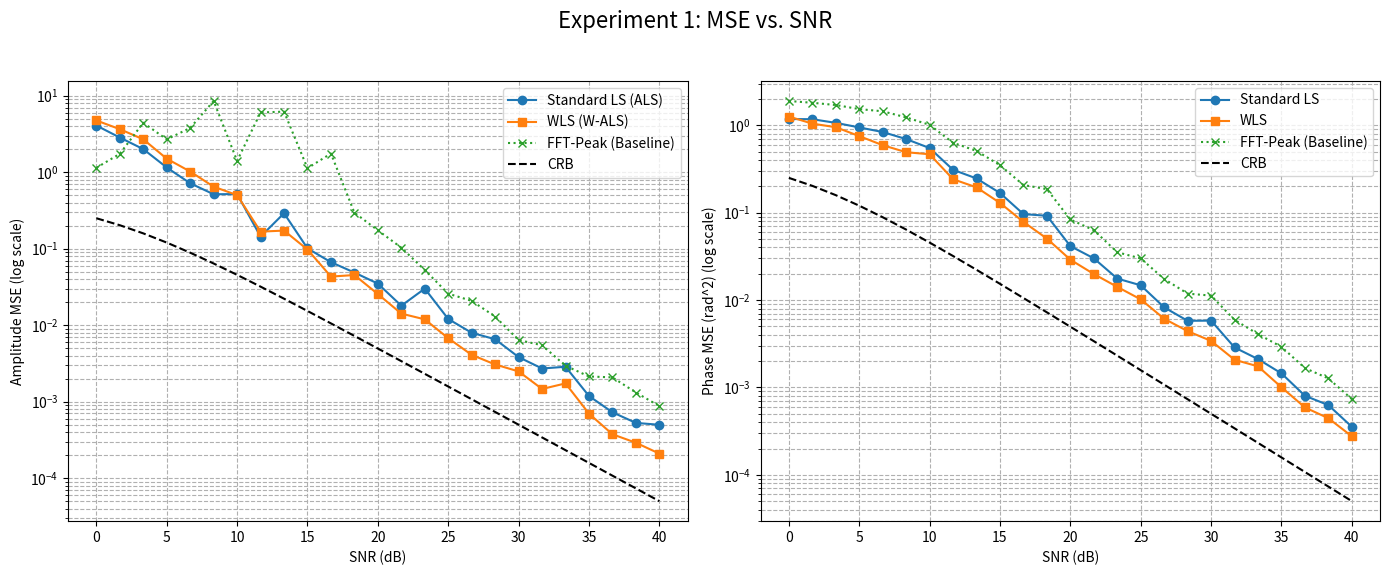
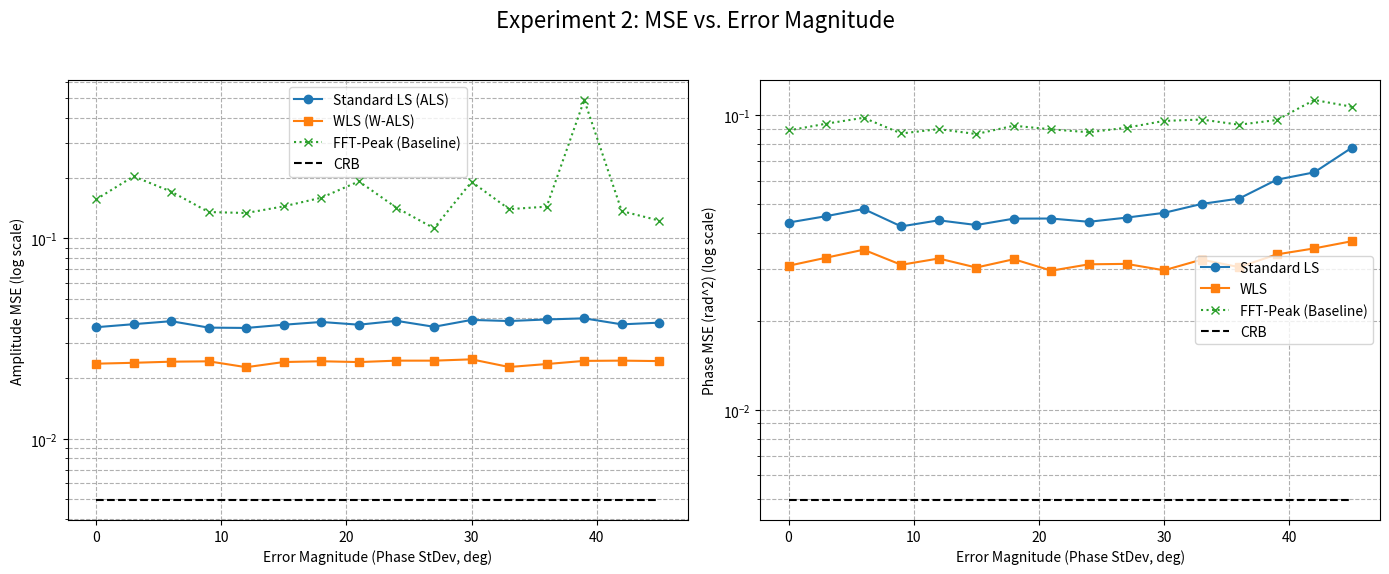
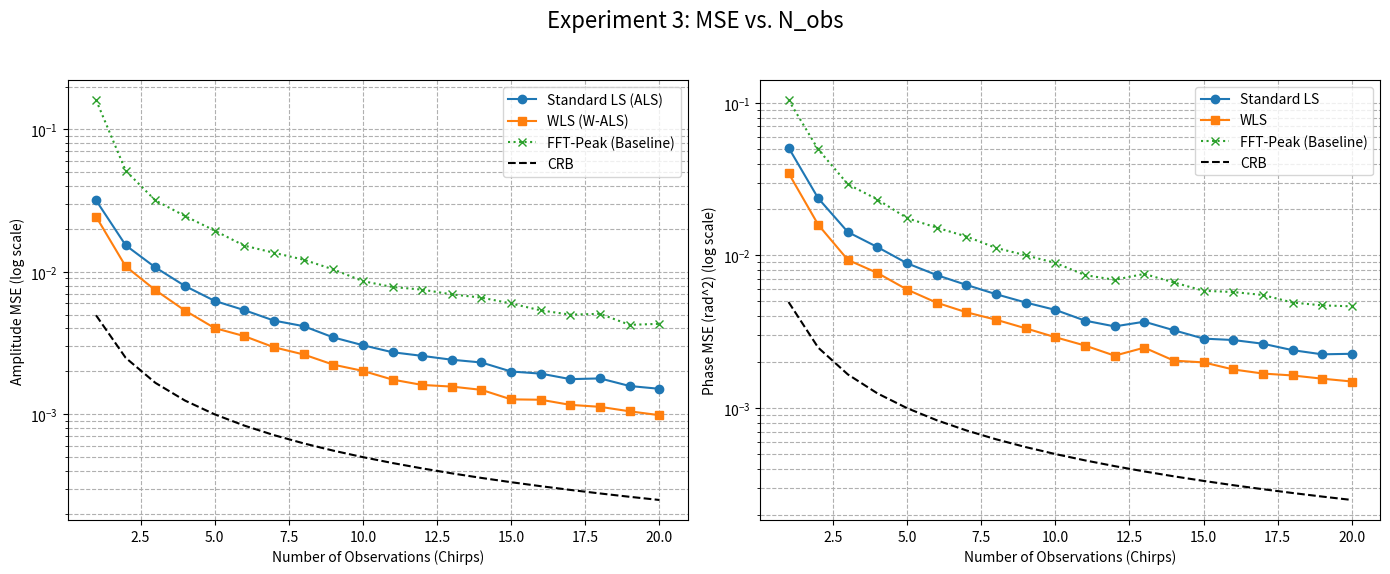

The matplotlib source for these figures, in order:
import numpy as np
import matplotlib.pyplot as plt
import pandas as pd
import warnings

# --- [NEW] 辅助函数 1: 标准 ALS 幅度估计 ---
# (来自您的代码，未修改)
def calibrate_amplitude_als(y, max_iter=20, tol=1e-4):
    """
    使用标准 ALS 迭代估计幅度 (对应您原始文档的思路)
    J = sum( (y_ij - a_tx_i * a_rx_j)^2 )
    """
    K, L = y.shape
    # 初始化
    alpha_tx = np.ones(K)
    alpha_rx = y[0, :] / (np.mean(y[0, :]) + 1e-9) # 使用数据初始化

    for _ in range(max_iter):
        alpha_tx_old = np.copy(alpha_tx)
        alpha_rx_old = np.copy(alpha_rx)

        # 1. 更新 Tx (i=0 to K-1)
        for i in range(K):
            # num = sum(y_ij * a_rx_j)
            # den = sum(a_rx_j^2)
            num = np.dot(y[i, :], alpha_rx)
            den = np.dot(alpha_rx, alpha_rx)
            alpha_tx[i] = num / (den + 1e-9)

        # 2. 更新 Rx (j=0 to L-1)
        for j in range(L):
            # num = sum(y_ij * a_tx_i)
            # den = sum(a_tx_i^2)
            num = np.dot(y[:, j], alpha_tx)
            den = np.dot(alpha_tx, alpha_tx)
            alpha_rx[j] = num / (den + 1e-9)

        if np.linalg.norm(alpha_tx - alpha_tx_old) < tol and \
           np.linalg.norm(alpha_rx - alpha_rx_old) < tol:
            break

    # 归一化：我们必须设定一个参考，例如 a_tx[0] = 1
    # a_tx_norm * a_rx_norm = (a_tx / a_tx_0) * (a_rx * a_tx_0)
    norm_factor = alpha_tx[0]
    alpha_tx_est = alpha_tx / (norm_factor + 1e-9)
    alpha_rx_est = alpha_rx * norm_factor

    return alpha_tx_est, alpha_rx_est

# --- [NEW] 辅助函数 2: 加权 W-ALS 幅度估计 ---
# (来自您的代码，未修改)
def calibrate_amplitude_w_als(y, w, max_iter=20, tol=1e-4):
    """
    使用加权 W-ALS 迭代估计幅度
    J = sum( w_ij * (y_ij - a_tx_i * a_rx_j)^2 )
    """
    K, L = y.shape
    # 初始化
    alpha_tx = np.ones(K)
    alpha_rx = y[0, :] / (np.mean(y[0, :]) + 1e-9)

    for _ in range(max_iter):
        alpha_tx_old = np.copy(alpha_tx)
        alpha_rx_old = np.copy(alpha_rx)

        # 1. 更新 Tx (i=0 to K-1)
        for i in range(K):
            # num = sum(w_ij * y_ij * a_rx_j)
            # den = sum(w_ij * a_rx_j^2)
            num = np.dot(y[i, :] * w[i, :], alpha_rx)
            den = np.dot(w[i, :], alpha_rx**2)
            alpha_tx[i] = num / (den + 1e-9)

        # 2. 更新 Rx (j=0 to L-1)
        for j in range(L):
            # num = sum(w_ij * y_ij * a_tx_i)
            # den = sum(w_ij * a_tx_i^2)
            num = np.dot(y[:, j] * w[:, j], alpha_tx)
            den = np.dot(w[:, j], alpha_tx**2)
            alpha_rx[j] = num / (den + 1e-9)

        if np.linalg.norm(alpha_tx - alpha_tx_old) < tol and \
           np.linalg.norm(alpha_rx - alpha_rx_old) < tol:
            break

    # 归一化
    norm_factor = alpha_tx[0]
    alpha_tx_est = alpha_tx / (norm_factor + 1e-9)
    alpha_rx_est = alpha_rx * norm_factor

    return alpha_tx_est, alpha_rx_est


# --- 1. [MODIFIED] 核心算法：标准 LS/ALS ---
# (来自您的代码，未修改)
def calibrate_ls(z_obs):
    """
    使用标准 LS/ALS 估计幅度和相位误差。
    """
    K, L = z_obs.shape
    y = np.abs(z_obs)

    # 1a. 幅度校准 (Standard ALS)
    # [MODIFIED] 调用迭代 ALS
    alpha_tx_est, alpha_rx_est = calibrate_amplitude_als(y)

    # 1b. 相位校准 (Standard LS)
    theta = np.angle(z_obs)
    theta_ref = theta[0, 0]
    num_unknowns = (K - 1) + (L - 1)
    num_eqs = (K * L) - 1

    if num_unknowns == 0:
        return np.array([1.0]), np.array([1.0]), np.array([0.0]), np.array([0.0])

    A = np.zeros((num_eqs, num_unknowns))
    b = np.zeros(num_eqs)

    eq_idx = 0
    for i in range(K):
        for j in range(L):
            if i == 0 and j == 0:
                continue
            if i > 0:
                A[eq_idx, i - 1] = 1.0
            if j > 0:
                A[eq_idx, (K - 1) + j - 1] = 1.0
            b[eq_idx] = np.angle(np.exp(1j * (theta[i, j] - theta_ref)))
            eq_idx += 1

    try:
        x_phase = np.linalg.pinv(A) @ b
    except np.linalg.LinAlgError:
        x_phase = np.zeros(num_unknowns)

    phi_tx_est = np.concatenate(([0.0], x_phase[0 : K - 1]))
    phi_rx_est = np.concatenate(([0.0], x_phase[K - 1 :]))

    return alpha_tx_est, alpha_rx_est, phi_tx_est, phi_rx_est

# --- 2. [MODIFIED] 核心算法：加权 WLS/W-ALS ---
# (来自您的代码，未修改)
def calibrate_wls(z_obs, noise_var_matrix_snapshot, n_obs):
    """
    使用加权 W-ALS/WLS 估计幅度和相位误差。
    """
    K, L = z_obs.shape
    y = np.abs(z_obs)

    # 2a. 权重计算
    with warnings.catch_warnings():
        warnings.simplefilter("ignore", category=RuntimeWarning)
        noise_var_avg = noise_var_matrix_snapshot / n_obs
        w = (y**2 - noise_var_avg) / noise_var_avg
    w = np.maximum(w, 1e-3)
    w = np.nan_to_num(w, nan=1e-3, posinf=1e5, neginf=1e-3)

    # 2b. 幅度校准 (W-ALS)
    # [MODIFIED] 调用加权迭代 W-ALS
    alpha_tx_est, alpha_rx_est = calibrate_amplitude_w_als(y, w)

    # 2c. 相位校准 (WLS)
    theta = np.angle(z_obs)
    theta_ref = theta[0, 0]
    num_unknowns = (K - 1) + (L - 1)
    num_eqs = (K * L) - 1

    if num_unknowns == 0:
        return np.array([1.0]), np.array([1.0]), np.array([0.0]), np.array([0.0])

    A = np.zeros((num_eqs, num_unknowns))
    b = np.zeros(num_eqs)
    W_diag = np.zeros(num_eqs)

    eq_idx = 0
    for i in range(K):
        for j in range(L):
            if i == 0 and j == 0:
                continue

            if i > 0:
                A[eq_idx, i - 1] = 1.0
            if j > 0:
                A[eq_idx, (K - 1) + j - 1] = 1.0
            b[eq_idx] = np.angle(np.exp(1j * (theta[i, j] - theta_ref)))
            W_diag[eq_idx] = w[i, j]
            eq_idx += 1

    W = np.diag(W_diag)

    try:
        pinv_matrix = np.linalg.inv(A.T @ W @ A) @ A.T @ W
        x_phase = pinv_matrix @ b
    except np.linalg.LinAlgError:
        try:
            x_phase = np.linalg.pinv(A) @ b
        except np.linalg.LinAlgError:
            x_phase = np.zeros(num_unknowns)

    phi_tx_est = np.concatenate(([0.0], x_phase[0 : K - 1]))
    phi_rx_est = np.concatenate(([0.0], x_phase[K - 1 :]))

    return alpha_tx_est, alpha_rx_est, phi_tx_est, phi_rx_est


# --- [NEW] 核心算法 3: 频域峰值法 (基准) ---
def calibrate_fft_peak(z_obs):
    """
    使用“频域峰值法”估计幅度和相位误差 (模拟论文  的思想)。
    这是一种简化的基准方法，仅使用第一行和第一列数据进行估计，
    模拟了单点校准的思想，不使用 K*L 矩阵的冗余信息。
    它对 z_obs[0,:] 和 z_obs[:,0] 上的噪声非常敏感。
    """
    K, L = z_obs.shape

    # 1. 以 z_obs[0, 0] 为总参考
    ref_value = z_obs[0, 0]
    if np.abs(ref_value) < 1e-9:
        ref_value = 1e-9 + 0j # 避免除零

    # 2. 估计 Tx 误差 (仅使用第 0 列 Rx 作为“探针”)
    # z_obs[i, 0] / z_obs[0, 0] = (g_tx_i * g_rx_0) / (g_tx_0 * g_rx_0) = g_tx_i / g_tx_0
    gamma_tx_est_relative = z_obs[:, 0] / ref_value

    # 3. 估计 Rx 误差 (仅使用第 0 行 Tx 作为“探针”)
    # z_obs[0, j] / z_obs[0, 0] = (g_tx_0 * g_rx_j) / (g_tx_0 * g_rx_0) = g_rx_j / g_rx_0
    gamma_rx_est_relative = z_obs[0, :] / ref_value

    # 4. 分离幅度和相位
    alpha_tx_est = np.abs(gamma_tx_est_relative)
    phi_tx_est = np.angle(gamma_tx_est_relative)

    alpha_rx_est = np.abs(gamma_rx_est_relative)
    phi_rx_est = np.angle(gamma_rx_est_relative)

    # 归一化是自动完成的，因为
    # alpha_tx_est[0] = abs(z[0,0]/z[0,0]) = 1
    # phi_tx_est[0] = angle(z[0,0]/z[0,0]) = 0
    # alpha_rx_est[0] = abs(z[0,0]/z[0,0]) = 1
    # phi_rx_est[0] = angle(z[0,0]/z[0,0]) = 0

    return alpha_tx_est, alpha_rx_est, phi_tx_est, phi_rx_est


# --- 3. 仿真数据生成器 ---
# (来自您的代码，未修改)
def generate_data(K, L, true_amp_tx, true_amp_rx, true_phase_tx, true_phase_rx,
                  snr_db, n_obs, noise_std_ratio_per_rx):
    s = 1.0 + 0.0j
    z_ideal = np.zeros((K, L), dtype=complex)
    for i in range(K):
        for j in range(L):
            gamma_tx = true_amp_tx[i] * np.exp(1j * true_phase_tx[i])
            gamma_rx = true_amp_rx[j] * np.exp(1j * true_phase_rx[j])
            z_ideal[i, j] = gamma_tx * gamma_rx * s

    signal_power_ref = np.abs(z_ideal[0, 0])**2
    snr_linear = 10**(snr_db / 10.0)
    noise_var_snapshot_ref = signal_power_ref / snr_linear
    noise_std_snapshot_ref = np.sqrt(noise_var_snapshot_ref / 2.0)

    noise_std_matrix = np.zeros((K, L))
    noise_var_matrix_snapshot = np.zeros((K, L))

    for j in range(L):
        ratio = noise_std_ratio_per_rx[j]
        std_j = noise_std_snapshot_ref * ratio
        var_j = std_j**2 * 2
        noise_std_matrix[:, j] = std_j
        noise_var_matrix_snapshot[:, j] = var_j

    z_obs_total = np.zeros((K, L), dtype=complex)
    for _ in range(n_obs):
        noise_i = np.random.normal(0, 1.0, (K, L)) * noise_std_matrix
        noise_q = np.random.normal(0, 1.0, (K, L)) * noise_std_matrix
        noise = noise_i + 1j * noise_q
        z_obs_total += (z_ideal + noise)

    z_obs_avg = z_obs_total / n_obs

    return z_obs_avg, noise_var_matrix_snapshot


# --- 4. CRB 计算函数 ---
# (来自您的代码，未修改)
def calculate_crb(K, L, snr_db_snapshot, n_obs):
    if K <= 0 or L <= 0 or (K == 1 and L == 1):
        return 1e3, 1e3

    # 1. 理论信噪比积累 (完美对应论文公式分母)
    snr_linear_snapshot = 10**(snr_db_snapshot / 10.0)
    snr_linear_avg = n_obs * snr_linear_snapshot
    denominator = snr_linear_avg + 1.0  # 对应 (1 + I * SNR)

    if denominator < 1e-9:
        return 1e3, 1e3

    # 2. 计算"虚拟通道(Virtual Channel)"的复数 CRB
    # 完美对应 Petrov 论文的公式 (15)
    crb_virtual_complex = (K + L) / (K * L * denominator)

    # 3. 核心数学解耦：幅值和相位(弧度)的 CRB 是复数 CRB 的一半
    crb_amp = crb_virtual_complex / 2.0
    crb_phase = crb_virtual_complex / 2.0

    return crb_amp, crb_phase

# --- 5. [MODIFIED] 绘图与保存函数 ---
# (已修改，增加了 'FFT_Peak' 的保存和绘图)
def plot_and_save_results(x_data, mse_results, x_label, title):
    try:
        data_to_save = {
            x_label: x_data,
            'MSE_LS_Amp': mse_results['ls_amp'],
            'MSE_WLS_Amp': mse_results['wls_amp'],
            'MSE_FFT_Amp': mse_results['fft_amp'], # [NEW]
            'CRB_Amp': mse_results['crb_amp'],
            'MSE_LS_Phase': mse_results['ls_phase'],
            'MSE_WLS_Phase': mse_results['wls_phase'],
            'MSE_FFT_Phase': mse_results['fft_phase'], # [NEW]
            'CRB_Phase': mse_results['crb_phase']
        }
        df = pd.DataFrame(data_to_save)

        csv_filename = title.lower().replace(" ", "_").replace(":", "").replace(".", "") + ".csv"
        df.to_csv(csv_filename, index=False)
        print(f"Plot data successfully saved to {csv_filename}")
    except Exception as e:
        print(f"Error saving CSV file: {e}")

    fig, (ax1, ax2) = plt.subplots(1, 2, figsize=(14, 6))
    fig.suptitle(title, fontsize=16)

    # 幅度 MSE
    ax1.plot(x_data, mse_results['ls_amp'], 'o-', label='Standard LS (ALS)')
    ax1.plot(x_data, mse_results['wls_amp'], 's-', label='WLS (W-ALS)')
    ax1.plot(x_data, mse_results['fft_amp'], 'x:', label='FFT-Peak (Baseline)') # [NEW]
    ax1.plot(x_data, mse_results['crb_amp'], 'k--', label='CRB')
    ax1.set_xlabel(x_label)
    ax1.set_ylabel('Amplitude MSE (log scale)')
    ax1.set_yscale('log')
    ax1.legend()
    ax1.grid(True, which="both", ls="--")

    # 相位 MSE
    ax2.plot(x_data, mse_results['ls_phase'], 'o-', label='Standard LS')
    ax2.plot(x_data, mse_results['wls_phase'], 's-', label='WLS')
    ax2.plot(x_data, mse_results['fft_phase'], 'x:', label='FFT-Peak (Baseline)') # [NEW]
    ax2.plot(x_data, mse_results['crb_phase'], 'k--', label='CRB')
    ax2.set_xlabel(x_label)
    ax2.set_ylabel('Phase MSE (rad^2) (log scale)')
    ax2.set_yscale('log')
    ax2.legend()
    ax2.grid(True, which="both", ls="--")

    plt.tight_layout(rect=[0, 0.03, 1, 0.95])

    png_filename = title.lower().replace(" ", "_").replace(":", "").replace(".", "") + ".png"
    plt.savefig(png_filename)
    print(f"Plot image successfully saved to {png_filename}")
    # plt.show()

# --- 6. [MODIFIED] 仿真主循环 ---
# (已修改，增加了 'FFT_Peak' 的计算)
def run_simulation_mse(K, L, n_monte_carlo, default_snr, default_err_amp, default_err_phase, default_n_obs,
                       noise_std_ratio_per_rx):

    warnings.filterwarnings('ignore')

    # --- 实验一: MSE vs. SNR ---
    print(f"\n--- Running Experiment 1: MSE vs. SNR (Noise Ratio: {noise_std_ratio_per_rx}) ---")
    snr_db_range = np.linspace(0, 40, 25)
    mse_results_snr = {k: [] for k in ['ls_amp', 'ls_phase', 'wls_amp', 'wls_phase', 'fft_amp', 'fft_phase', 'crb_amp', 'crb_phase']}

    for snr_db in snr_db_range:
        se_ls_amp, se_ls_phase, se_wls_amp, se_wls_phase, se_fft_amp, se_fft_phase = 0, 0, 0, 0, 0, 0
        crb_amp, crb_phase = calculate_crb(K, L, snr_db, default_n_obs)

        true_amp_tx = np.array([1.0] + [np.random.normal(1.0, default_err_amp) for _ in range(K-1)])
        true_amp_rx = np.array([1.0] + [np.random.normal(1.0, default_err_amp) for _ in range(L-1)])
        true_phase_tx = np.array([0.0] + [np.random.normal(0.0, default_err_phase) for _ in range(K-1)])
        true_phase_rx = np.array([0.0] + [np.random.normal(0.0, default_err_phase) for _ in range(L-1)])

        for _ in range(n_monte_carlo):
            z_obs, noise_var_matrix = generate_data(K, L, true_amp_tx, true_amp_rx, true_phase_tx, true_phase_rx,
                                                    snr_db, default_n_obs, noise_std_ratio_per_rx)

            ls_a_tx, ls_a_rx, ls_p_tx, ls_p_rx = calibrate_ls(z_obs)
            wls_a_tx, wls_a_rx, wls_p_tx, wls_p_rx = calibrate_wls(z_obs, noise_var_matrix, default_n_obs)
            fft_a_tx, fft_a_rx, fft_p_tx, fft_p_rx = calibrate_fft_peak(z_obs) # [NEW]

            se_ls_amp += np.sum((ls_a_tx - true_amp_tx)**2) + np.sum((ls_a_rx - true_amp_rx)**2)
            se_wls_amp += np.sum((wls_a_tx - true_amp_tx)**2) + np.sum((wls_a_rx - true_amp_rx)**2)
            se_fft_amp += np.sum((fft_a_tx - true_amp_tx)**2) + np.sum((fft_a_rx - true_amp_rx)**2) # [NEW]

            p_err_ls = np.angle(np.exp(1j * (np.concatenate((ls_p_tx, ls_p_rx)) - np.concatenate((true_phase_tx, true_phase_rx)))))
            p_err_wls = np.angle(np.exp(1j * (np.concatenate((wls_p_tx, wls_p_rx)) - np.concatenate((true_phase_tx, true_phase_rx)))))
            p_err_fft = np.angle(np.exp(1j * (np.concatenate((fft_p_tx, fft_p_rx)) - np.concatenate((true_phase_tx, true_phase_rx))))) # [NEW]

            se_ls_phase += np.sum(p_err_ls**2)
            se_wls_phase += np.sum(p_err_wls**2)
            se_fft_phase += np.sum(p_err_fft**2) # [NEW]

        mse_results_snr['ls_amp'].append(se_ls_amp / (n_monte_carlo * (K+L-1)))
        mse_results_snr['ls_phase'].append(se_ls_phase / (n_monte_carlo * (K+L-1)))
        mse_results_snr['wls_amp'].append(se_wls_amp / (n_monte_carlo * (K+L-1)))
        mse_results_snr['wls_phase'].append(se_wls_phase / (n_monte_carlo * (K+L-1)))
        mse_results_snr['fft_amp'].append(se_fft_amp / (n_monte_carlo * (K+L-1))) # [NEW]
        mse_results_snr['fft_phase'].append(se_fft_phase / (n_monte_carlo * (K+L-1))) # [NEW]
        mse_results_snr['crb_amp'].append(crb_amp)
        mse_results_snr['crb_phase'].append(crb_phase)

    plot_and_save_results(snr_db_range, mse_results_snr, "SNR (dB)", "Experiment 1: MSE vs. SNR")

    # --- 实验二: MSE vs. 误差大小 ---
    print(f"\n--- Running Experiment 2: MSE vs. Error Magnitude (Noise Ratio: {noise_std_ratio_per_rx}) ---")
    err_phase_range_deg = np.linspace(0, 45, 16)
    err_phase_range_rad = np.deg2rad(err_phase_range_deg)
    mse_results_err = {k: [] for k in ['ls_amp', 'ls_phase', 'wls_amp', 'wls_phase', 'fft_amp', 'fft_phase', 'crb_amp', 'crb_phase']}

    crb_amp, crb_phase = calculate_crb(K, L, default_snr, default_n_obs)

    for err_phase in err_phase_range_rad:
        err_amp = err_phase / (np.pi/2) * 0.5
        se_ls_amp, se_ls_phase, se_wls_amp, se_wls_phase, se_fft_amp, se_fft_phase = 0, 0, 0, 0, 0, 0

        for _ in range(n_monte_carlo):
            true_amp_tx = np.array([1.0] + [np.random.normal(1.0, err_amp) for _ in range(K-1)])
            true_amp_rx = np.array([1.0] + [np.random.normal(1.0, err_amp) for _ in range(L-1)])
            true_phase_tx = np.array([0.0] + [np.random.normal(0.0, err_phase) for _ in range(K-1)])
            true_phase_rx = np.array([0.0] + [np.random.normal(0.0, err_phase) for _ in range(L-1)])

            z_obs, noise_var_matrix = generate_data(K, L, true_amp_tx, true_amp_rx, true_phase_tx, true_phase_rx,
                                                    default_snr, default_n_obs, noise_std_ratio_per_rx)

            ls_a_tx, ls_a_rx, ls_p_tx, ls_p_rx = calibrate_ls(z_obs)
            wls_a_tx, wls_a_rx, wls_p_tx, wls_p_rx = calibrate_wls(z_obs, noise_var_matrix, default_n_obs)
            fft_a_tx, fft_a_rx, fft_p_tx, fft_p_rx = calibrate_fft_peak(z_obs) # [NEW]

            se_ls_amp += np.sum((ls_a_tx - true_amp_tx)**2) + np.sum((ls_a_rx - true_amp_rx)**2)
            se_wls_amp += np.sum((wls_a_tx - true_amp_tx)**2) + np.sum((wls_a_rx - true_amp_rx)**2)
            se_fft_amp += np.sum((fft_a_tx - true_amp_tx)**2) + np.sum((fft_a_rx - true_amp_rx)**2) # [NEW]

            p_err_ls = np.angle(np.exp(1j * (np.concatenate((ls_p_tx, ls_p_rx)) - np.concatenate((true_phase_tx, true_phase_rx)))))
            p_err_wls = np.angle(np.exp(1j * (np.concatenate((wls_p_tx, wls_p_rx)) - np.concatenate((true_phase_tx, true_phase_rx)))))
            p_err_fft = np.angle(np.exp(1j * (np.concatenate((fft_p_tx, fft_p_rx)) - np.concatenate((true_phase_tx, true_phase_rx))))) # [NEW]

            se_ls_phase += np.sum(p_err_ls**2)
            se_wls_phase += np.sum(p_err_wls**2)
            se_fft_phase += np.sum(p_err_fft**2) # [NEW]

        mse_results_err['ls_amp'].append(se_ls_amp / (n_monte_carlo * (K+L-1)))
        mse_results_err['ls_phase'].append(se_ls_phase / (n_monte_carlo * (K+L-1)))
        mse_results_err['wls_amp'].append(se_wls_amp / (n_monte_carlo * (K+L-1)))
        mse_results_err['wls_phase'].append(se_wls_phase / (n_monte_carlo * (K+L-1)))
        mse_results_err['fft_amp'].append(se_fft_amp / (n_monte_carlo * (K+L-1))) # [NEW]
        mse_results_err['fft_phase'].append(se_fft_phase / (n_monte_carlo * (K+L-1))) # [NEW]
        mse_results_err['crb_amp'].append(crb_amp)
        mse_results_err['crb_phase'].append(crb_phase)

    plot_and_save_results(err_phase_range_deg, mse_results_err, "Error Magnitude (Phase StDev, deg)", "Experiment 2: MSE vs. Error Magnitude")

    # --- 实验三: MSE vs. 观测次数 (Chirp 累计) ---
    print(f"\n--- Running Experiment 3: MSE vs. Number of Observations (Noise Ratio: {noise_std_ratio_per_rx}) ---")
    n_obs_range = np.arange(1, 21)
    mse_results_obs = {k: [] for k in ['ls_amp', 'ls_phase', 'wls_amp', 'wls_phase', 'fft_amp', 'fft_phase', 'crb_amp', 'crb_phase']}

    true_amp_tx_fixed = np.array([1.0] + [np.random.normal(1.0, default_err_amp) for _ in range(K-1)])
    true_amp_rx_fixed = np.array([1.0] + [np.random.normal(1.0, default_err_amp) for _ in range(L-1)])
    true_phase_tx_fixed = np.array([0.0] + [np.random.normal(0.0, default_err_phase) for _ in range(K-1)])
    true_phase_rx_fixed = np.array([0.0] + [np.random.normal(0.0, default_err_phase) for _ in range(K-1)])

    for n_obs in n_obs_range:
        se_ls_amp, se_ls_phase, se_wls_amp, se_wls_phase, se_fft_amp, se_fft_phase = 0, 0, 0, 0, 0, 0
        crb_amp, crb_phase = calculate_crb(K, L, default_snr, n_obs)

        for _ in range(n_monte_carlo):
            z_obs, noise_var_matrix = generate_data(K, L, true_amp_tx_fixed, true_amp_rx_fixed, true_phase_tx_fixed, true_phase_rx_fixed,
                                                    default_snr, n_obs, noise_std_ratio_per_rx)

            ls_a_tx, ls_a_rx, ls_p_tx, ls_p_rx = calibrate_ls(z_obs)
            wls_a_tx, wls_a_rx, wls_p_tx, wls_p_rx = calibrate_wls(z_obs, noise_var_matrix, n_obs)
            fft_a_tx, fft_a_rx, fft_p_tx, fft_p_rx = calibrate_fft_peak(z_obs) # [NEW]

            se_ls_amp += np.sum((ls_a_tx - true_amp_tx_fixed)**2) + np.sum((ls_a_rx - true_amp_rx_fixed)**2)
            se_wls_amp += np.sum((wls_a_tx - true_amp_tx_fixed)**2) + np.sum((wls_a_rx - true_amp_rx_fixed)**2)
            se_fft_amp += np.sum((fft_a_tx - true_amp_tx_fixed)**2) + np.sum((fft_a_rx - true_amp_rx_fixed)**2) # [NEW]

            p_err_ls = np.angle(np.exp(1j * (np.concatenate((ls_p_tx, ls_p_rx)) - np.concatenate((true_phase_tx_fixed, true_phase_rx_fixed)))))
            p_err_wls = np.angle(np.exp(1j * (np.concatenate((wls_p_tx, wls_p_rx)) - np.concatenate((true_phase_tx_fixed, true_phase_rx_fixed)))))
            p_err_fft = np.angle(np.exp(1j * (np.concatenate((fft_p_tx, fft_p_rx)) - np.concatenate((true_phase_tx_fixed, true_phase_rx_fixed))))) # [NEW]

            se_ls_phase += np.sum(p_err_ls**2)
            se_wls_phase += np.sum(p_err_wls**2)
            se_fft_phase += np.sum(p_err_fft**2) # [NEW]

        mse_results_obs['ls_amp'].append(se_ls_amp / (n_monte_carlo * (K+L-1)))
        mse_results_obs['ls_phase'].append(se_ls_phase / (n_monte_carlo * (K+L-1)))
        mse_results_obs['wls_amp'].append(se_wls_amp / (n_monte_carlo * (K+L-1)))
        mse_results_obs['wls_phase'].append(se_wls_phase / (n_monte_carlo * (K+L-1)))
        mse_results_obs['fft_amp'].append(se_fft_amp / (n_monte_carlo * (K+L-1))) # [NEW]
        mse_results_obs['fft_phase'].append(se_fft_phase / (n_monte_carlo * (K+L-1))) # [NEW]
        mse_results_obs['crb_amp'].append(crb_amp)
        mse_results_obs['crb_phase'].append(crb_phase)

    plot_and_save_results(n_obs_range, mse_results_obs, "Number of Observations (Chirps)", "Experiment 3: MSE vs. N_obs")


# --- 实验四: 波束图对比 ---
# [MODIFIED] 传入异质噪声参数
def run_simulation_beampattern(K, L, default_snr, default_err_amp, default_err_phase, default_n_obs,
                               noise_std_ratio_per_rx):
    print(f"\n--- Running Experiment 4: Beampattern Comparison (Noise Ratio: {noise_std_ratio_per_rx}) ---")

    M = K * L
    d_lambda = 0.5
    tx_pos = np.arange(K) * L
    rx_pos = np.arange(L)
    v_pos = np.array([i+j for i in tx_pos for j in rx_pos]) * d_lambda

    true_amp_tx = np.array([1.0] + [np.random.normal(1.0, default_err_amp) for _ in range(K-1)])
    true_amp_rx = np.array([1.0] + [np.random.normal(1.0, default_err_amp) for _ in range(L-1)])
    true_phase_tx = np.array([0.0] + [np.random.normal(0.0, default_err_phase) for _ in range(K-1)])
    true_phase_rx = np.array([0.0] + [np.random.normal(0.0, default_err_phase) for _ in range(L-1)])

    true_gamma = np.zeros(M, dtype=complex)
    k = 0
    for i in range(K):
        for j in range(L):
            true_gamma[k] = (true_amp_tx[i] * np.exp(1j * true_phase_tx[i])) * \
                            (true_amp_rx[j] * np.exp(1j * true_phase_rx[j]))
            k += 1

    z_obs, noise_var_matrix = generate_data(K, L, true_amp_tx, true_amp_rx, true_phase_tx, true_phase_rx,
                                            default_snr, default_n_obs, noise_std_ratio_per_rx)

    ls_a_tx, ls_a_rx, ls_p_tx, ls_p_rx = calibrate_ls(z_obs)
    wls_a_tx, wls_a_rx, wls_p_tx, wls_p_rx = calibrate_wls(z_obs, noise_var_matrix, default_n_obs)
    fft_a_tx, fft_a_rx, fft_p_tx, fft_p_rx = calibrate_fft_peak(z_obs) # [NEW]

    ls_gamma_est = np.zeros(M, dtype=complex)
    wls_gamma_est = np.zeros(M, dtype=complex)
    fft_gamma_est = np.zeros(M, dtype=complex) # [NEW]
    k = 0
    for i in range(K):
        for j in range(L):
            ls_gamma_est[k] = (ls_a_tx[i] * np.exp(1j * ls_p_tx[i])) * \
                              (ls_a_rx[j] * np.exp(1j * ls_p_rx[j]))
            wls_gamma_est[k] = (wls_a_tx[i] * np.exp(1j * wls_p_tx[i])) * \
                               (wls_a_rx[j] * np.exp(1j * wls_p_rx[j]))
            fft_gamma_est[k] = (fft_a_tx[i] * np.exp(1j * fft_p_tx[i])) * \
                               (fft_a_rx[j] * np.exp(1j * fft_p_rx[j])) # [NEW]
            k += 1

    angles_deg = np.linspace(-90, 90, 401)
    angles_rad = np.deg2rad(angles_deg)

    steering_vectors = np.exp(1j * 2 * np.pi * np.outer(v_pos, np.sin(angles_rad)))

    gamma_ideal = np.ones(M, dtype=complex)
    bp_ideal = np.abs(gamma_ideal @ steering_vectors)

    gamma_uncal = true_gamma
    bp_uncal = np.abs(gamma_uncal @ steering_vectors)

    with warnings.catch_warnings():
        warnings.simplefilter("ignore", category=RuntimeWarning)
        gamma_ls_cal = true_gamma / ls_gamma_est
    gamma_ls_cal = np.nan_to_num(gamma_ls_cal, nan=1.0)
    bp_ls_cal = np.abs(gamma_ls_cal @ steering_vectors)

    with warnings.catch_warnings():
        warnings.simplefilter("ignore", category=RuntimeWarning)
        gamma_wls_cal = true_gamma / wls_gamma_est
    gamma_wls_cal = np.nan_to_num(gamma_wls_cal, nan=1.0)
    bp_wls_cal = np.abs(gamma_wls_cal @ steering_vectors)

    # [NEW]
    with warnings.catch_warnings():
        warnings.simplefilter("ignore", category=RuntimeWarning)
        gamma_fft_cal = true_gamma / fft_gamma_est
    gamma_fft_cal = np.nan_to_num(gamma_fft_cal, nan=1.0)
    bp_fft_cal = np.abs(gamma_fft_cal @ steering_vectors)

    bp_ideal_db = 20 * np.log10(bp_ideal / np.max(bp_ideal))
    bp_uncal_db = 20 * np.log10(bp_uncal / np.max(bp_uncal))
    bp_ls_cal_db = 20 * np.log10(bp_ls_cal / np.max(bp_ls_cal))
    bp_wls_cal_db = 20 * np.log10(bp_wls_cal / np.max(bp_wls_cal))
    bp_fft_cal_db = 20 * np.log10(bp_fft_cal / np.max(bp_fft_cal)) # [NEW]

    plt.figure(figsize=(10, 7))
    plt.plot(angles_deg, bp_ideal_db, 'k', label='Ideal (No Error)', linewidth=2)
    plt.plot(angles_deg, bp_uncal_db, 'r:', label='Uncalibrated', linewidth=2)
    plt.plot(angles_deg, bp_ls_cal_db, 'g--', label='LS Calibrated', linewidth=2)
    plt.plot(angles_deg, bp_wls_cal_db, 'b-', label='WLS Calibrated (Proposed)', linewidth=2)
    plt.plot(angles_deg, bp_fft_cal_db, 'm:', label='FFT-Peak Calibrated (Baseline)', linewidth=1.5) # [NEW]

    plt.xlabel("Angle (degrees)")
    plt.ylabel("Normalized Beampattern (dB)")
    plt.title(f"Experiment 4: Beampattern Comparison (SNR={default_snr}dB, N_obs={default_n_obs})")
    plt.legend()
    plt.grid(True)
    plt.ylim([-50, 1])

    try:
        df_beampattern = pd.DataFrame({
            "Angle_deg": angles_deg,
            "Ideal_dB": bp_ideal_db,
            "Uncalibrated_dB": bp_uncal_db,
            "LS_Calibrated_dB": bp_ls_cal_db,
            "WLS_Calibrated_dB": bp_wls_cal_db,
            "FFT_Peak_Calibrated_dB": bp_fft_cal_db # [NEW]
        })
        csv_filename = "experiment_4_beampattern_comparison.csv"
        df_beampattern.to_csv(csv_filename, index=False)
        print(f"Plot data successfully saved to {csv_filename}")
    except Exception as e:
        print(f"Error saving beampattern CSV file: {e}")

    png_filename = "experiment_4_beampattern_comparison.png"
    plt.savefig(png_filename)
    print(f"Plot image successfully saved to {png_filename}")
    # plt.show()


# --- 7. 主函数入口 ---
if __name__ == "__main__":

    # --- 基本仿真参数 ---
    K_TX = 2  # 发射天线数
    L_RX = 2  # 接收天线数
    N_MONTE_CARLO = 1000  # Monte-Carlo 仿真次数

    # --- 实验的默认值 ---
    DEFAULT_SNR_DB = 20.0      # 默认信噪比
    DEFAULT_ERR_PHASE = np.deg2rad(20.0) # 默认相位误差标准差 (20度)
    DEFAULT_ERR_AMP = 0.20      # 默认幅度误差标准差 (0.20)
    DEFAULT_N_OBS = 1           # 默认观测次数

    # --- [NEW] 定义异质噪声 ---
    # 假设 RX0 (j=0) 噪声标准差比例为 1.0
    # 假设 RX1 (j=1) 噪声标准差比例为 5.0 (即 25倍 噪声功率)
    NOISE_STD_RATIO_PER_RX = [4.0, 1.0]

    print("Starting simulation...")

    # 运行三个 MSE 实验
    # [MODIFIED] 恢复运行 MSE 实验，以便您能看到完整的对比
    run_simulation_mse(K_TX, L_RX, N_MONTE_CARLO,
                       DEFAULT_SNR_DB, DEFAULT_ERR_AMP, DEFAULT_ERR_PHASE, DEFAULT_N_OBS,
                       NOISE_STD_RATIO_PER_RX)

    # 运行波束图对比实验
    #run_simulation_beampattern(K_TX, L_RX, DEFAULT_SNR_DB,
      #                         DEFAULT_ERR_AMP, DEFAULT_ERR_PHASE, DEFAULT_N_OBS,
       #                        NOISE_STD_RATIO_PER_RX)

    print("\nSimulation finished. All CSV and PNG files saved.")
